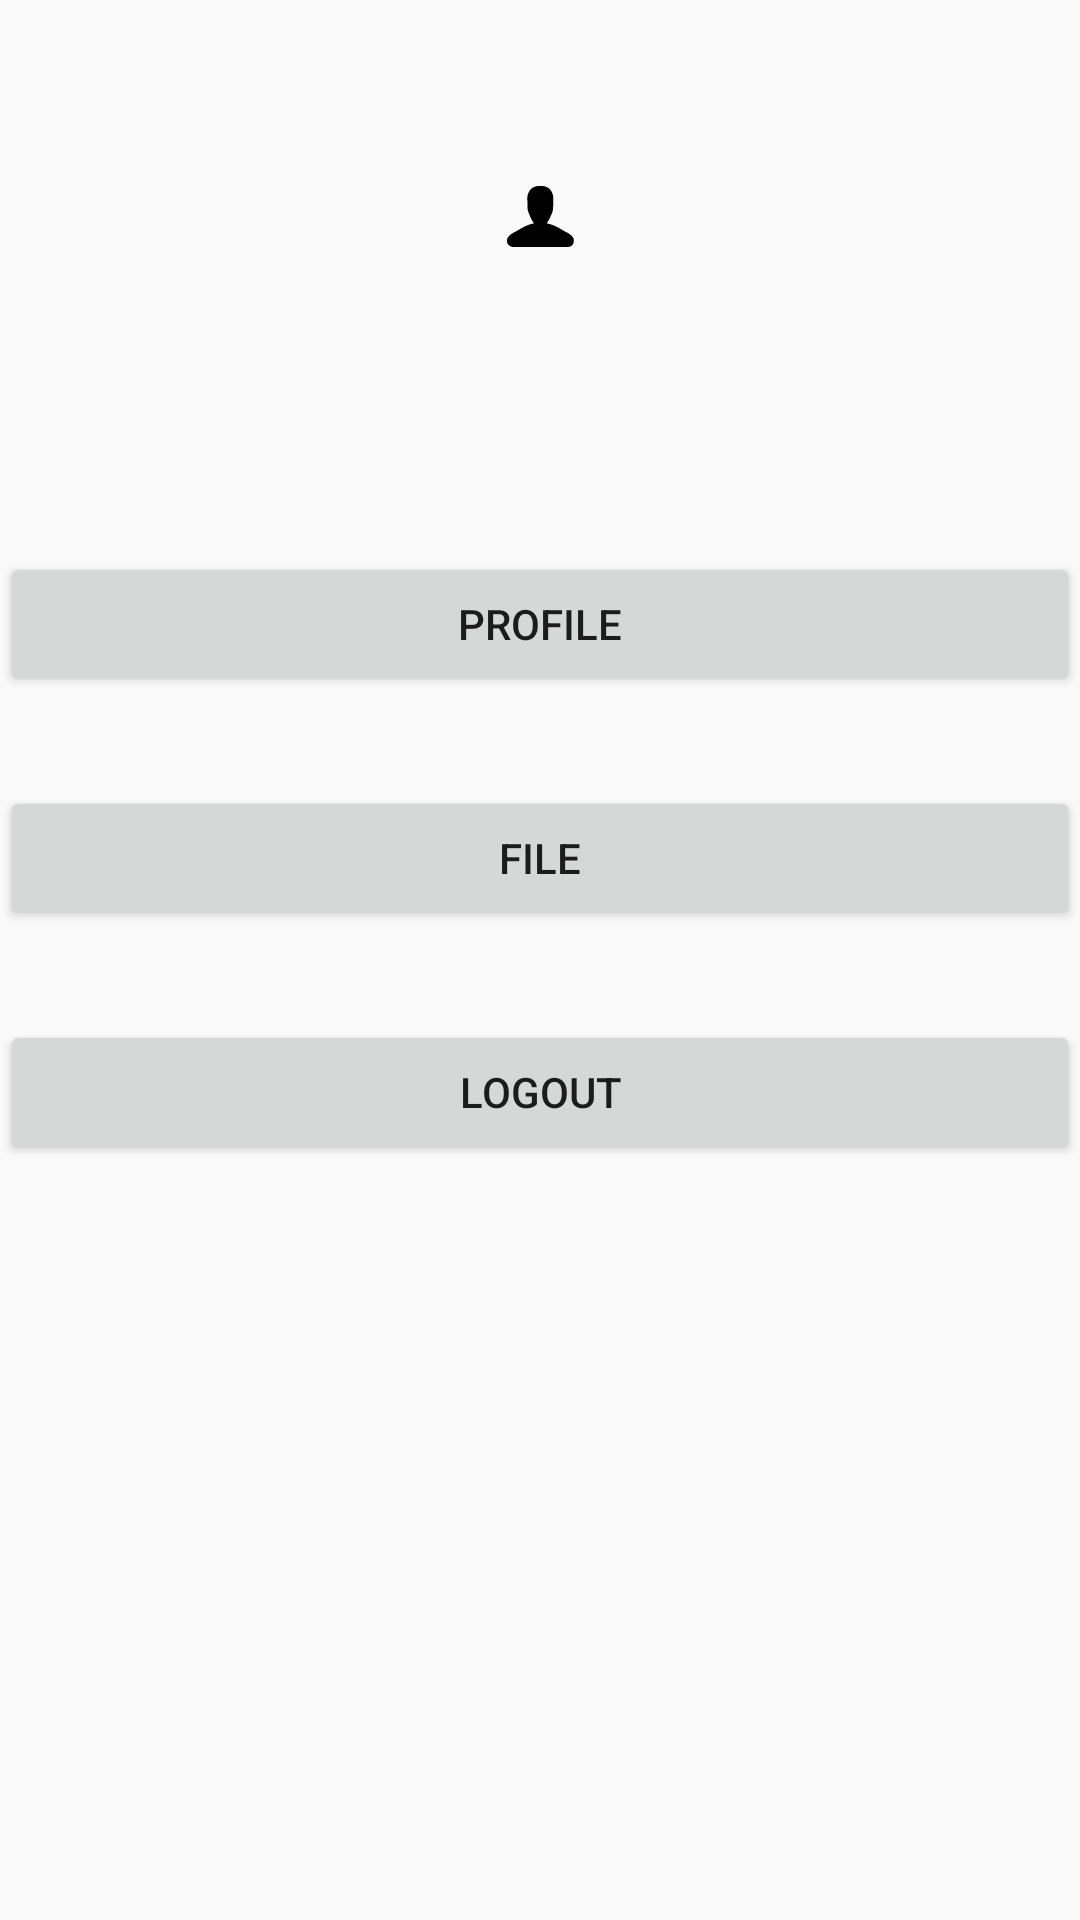

The Android layout XML behind this screen, and the referenced resources:
<!-- AndroidManifest.xml: application theme AppTheme -->
<!-- res/layout/mine.xml -->
<?xml version="1.0" encoding="utf-8"?>
<RelativeLayout xmlns:android="http://schemas.android.com/apk/res/android"
    xmlns:app="http://schemas.android.com/apk/res-auto"
    android:layout_width="match_parent"
    android:layout_height="match_parent">

    <ImageView
        android:id="@+id/imageView"
        android:layout_width="wrap_content"
        android:layout_height="wrap_content"
        android:layout_marginTop="60dp"
        app:srcCompat="@drawable/ic_profile"
        android:layout_alignParentTop="true"
        android:layout_centerHorizontal="true" />


    <Button
        android:id="@+id/my_data"
        android:layout_width="match_parent"
        android:layout_height="wrap_content"
        android:layout_centerHorizontal="true"
        android:layout_below="@+id/imageView"
        android:layout_marginTop="100dp"
        android:text="Profile" />

    <Button
        android:id="@+id/my_file"
        android:layout_width="match_parent"
        android:layout_height="wrap_content"
        android:layout_centerHorizontal="true"
        android:layout_below="@+id/my_data"
        android:layout_marginTop="30dp"
        android:text="File" />

    <Button
        android:id="@+id/log_out"
        android:layout_width="match_parent"
        android:layout_height="wrap_content"
        android:layout_centerHorizontal="true"
        android:layout_below="@+id/my_file"
        android:layout_marginTop="30dp"
        android:text="Logout" />

</RelativeLayout>
<!-- resources referenced by this layout -->
<resources>
  <!-- drawable ic_profile (drawable) -->
  <vector android:height="24dp" android:viewportHeight="1024.0"
      android:viewportWidth="1024.0" android:width="24dp" xmlns:android="http://schemas.android.com/apk/res/android">
      <path android:fillColor="#FF000000" android:pathData="M874.8,735.5c-58.3,-28.5 -142.7,-96.7 -268.7,-119.5 30.9,-36.4 55.9,-93.3 82,-159.3 13.1,-39.8 10.7,-72.8 10.7,-119.5 0,-35.3 7.1,-89.9 -2.4,-121.8 -27.3,-103.6 -97.5,-132 -179.5,-132 -83.2,0 -153.3,28.5 -180.7,132 -8.3,31.9 -2.4,87.6 -2.4,121.8 0,46.7 -2.4,79.7 13.1,119.5 25,66 48.7,124 80.8,159.3 -124.8,23.9 -210.4,92.2 -266.3,119.5 -118.9,54.6 -118.9,114.9 -118.9,114.9v22.8c0,39.8 44,79.7 86.8,79.7h776.3c54.7,0 88,-43.2 88,-83.1v-19.4c-0,0 -1.2,-60.3 -118.9,-114.9z"/>
  </vector>
  <style name="AppTheme" parent="Theme.AppCompat.Light.DarkActionBar">
          
          <item name="colorPrimary">@color/colorPrimary</item>
          <item name="colorPrimaryDark">@color/colorPrimaryDark</item>
          <item name="colorAccent">@color/colorAccent</item>
          <item name="android:statusBarColor">@color/colorPrimaryDark</item>
      </style>
  <color name="colorPrimary">#1570A6</color>
  <color name="colorPrimaryDark">#125E8C</color>
  <color name="colorAccent">#39B2EE</color>
</resources>
